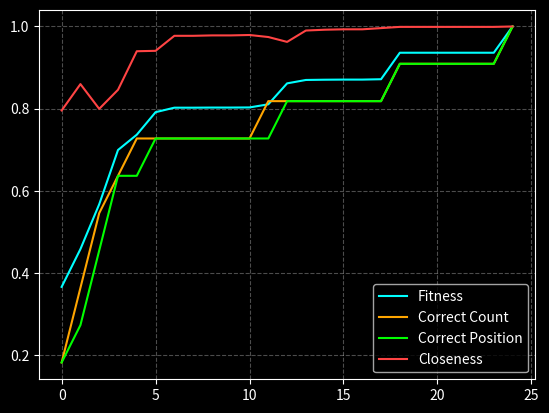

This chart was generated by the following Python code:

#! new idea of this version is including closeness of aletter to the target letter
#? ex: if target letter is 'a' and child letter is 'b', then the fitness score will be higher than if the child letter is 'z'
#! closeness=1−abs(ord(char[i])−ord(target[i]))/25

import random
random.seed(0)
chars = "abcdefghijklmnopqrstuvwxyzABCDEFGHIJKLMNOPQRSTUVWXYZ0123456789!@#$%^&*()_+-=[]{}|;':,.<>/?`~ "
char_idx = {c:i for i,c in enumerate(chars)}
pswd = "password 67"
n = len(pswd)
N = 125
class Creature:
    def __init__(self,id):
        self.pswd = id
        cc, cp ,cl= correct_ness(pswd, self.pswd)
        self.fitness = cc * 0.10 + cp * 0.60 + cl * 0.30
def correct_ness(target,child):
    correct_count = 0
    correct_pos = 0
    correct_distance = 0
    d_1 = {}
    d_2 = {}
    for i in target:
        d_1[i] = d_1.get(i, 0) + 1
    for i in child:
        d_2[i] = d_2.get(i, 0) + 1
    for k,v in d_1.items():
        if k in d_2:
            correct_count += min(v,d_2[k])
    for i in range(len(target)):
        if target[i] == child[i]:
            correct_pos += 1
            correct_distance += 1
        else:
            dist = abs(char_idx[target[i]] - char_idx[child[i]])
            correct_distance += 1 - (dist / (len(chars) - 1))
    return min(len(target),correct_count) / len(target) if target else 0, correct_pos / len(target) if target else 0, correct_distance / len(target) if target else 0
def mutate(creature:Creature,c):
    corrective = True
    c_pswd = list(creature.pswd)
    for i in range(len(pswd)):
        if random.random() < 0.25 + min(0.25,c/1000) and not corrective:
            c_pswd[i] = random.choice(chars)
        elif random.random() < 0.25 + min(0.25,c/1000) and corrective:
            if pswd[i] != c_pswd[i]:
                c_pswd[i] = random.choice(chars)
    return Creature("".join(c_pswd))
pswd_arr = [Creature("".join(random.choices(chars,k = n))) for _ in range(N)]
c = 0
best_fitness_arr = []
best_cc_arr = []
best_cp_arr = []
best_cl_arr = []
print(f"Target password: '{pswd}'",end="\n")
while True:
    c += 1
    len_arr = len(pswd_arr)
    temp = []
    weights = [creature.fitness for creature in pswd_arr]
    parents = random.choices(pswd_arr,weights=weights,k = len_arr)
    for creature_1 in parents:
        for creature_2 in parents:
            weight_1 = creature_1.fitness
            weight_2 = creature_2.fitness
            cut_1 = max(0, min(n, int(weight_1*n) + random.randint(-5,5)))
            cut_2 = max(0, min(n, int(weight_2*n) + random.randint(-5,5)))

            child_1 = Creature(creature_1.pswd[:cut_1] + creature_2.pswd[cut_1:])
            child_2 = Creature(creature_2.pswd[:cut_2] + creature_1.pswd[cut_2:])
            r = 2 + random.randint(-1,0)
            for _ in range(r):
                temp.append(random.choices([creature_1,creature_2,child_1,child_2],weights=[weight_1,weight_2,child_1.fitness,child_2.fitness],k = 1)[0])
    best_cut = N//(10)
    pswd_arr = sorted(temp,key = lambda x:x.fitness,reverse = True)[:best_cut]
    for i in range(N - best_cut):
        if random.random() < 0.25 + min(0.25,c/1000):
            pswd_arr.append(mutate(temp.pop(random.randint(0,len(temp)-1)),c))
    if len(pswd_arr) < N:
        pswd_arr += [Creature("".join(random.choices(chars,k = n))) for _ in range(N-len(pswd_arr))]
    best: Creature = max(pswd_arr,key = lambda x:x.fitness)
    cc,cp,cl = correct_ness(pswd,best.pswd)
    best_cc_arr.append(cc)
    best_cp_arr.append(cp)
    best_cl_arr.append(cl)
    print(f"Gen {c} | with fitness: {best.fitness:.3f} | correct count: {cc:.3f} | correct position: {cp:.3f} | closeness: {cl:.3f}",end="\r")
    #print(f"Gen {c}: {best.pswd} | with fitness: {best.fitness:.3f} | correct count: {cc:.3f} | correct position: {cp:.3f} | closeness: {cl:.3f}",end="\r")
    # print(f"Gen {c}: {best.pswd} | with fitness: {best.fitness}",end="\r")
    best_fitness_arr.append(best.fitness)
    if pswd in [creature.pswd for creature in pswd_arr]:
        print(f"\nFound password '{pswd}' in {c} generations with population size {N} each generation.")
        break
    # print(f"Gen {c}: {min(pswd_arr,key = lambda x:x.fitness).pswd} with fitness: {min(pswd_arr,key = lambda x:x.fitness).fitness}")
import matplotlib.pyplot as plt

# Enable built-in dark theme BEFORE creating subplots
plt.style.use('dark_background')

fig, ax = plt.subplots()

# Plot your data
plt.plot(best_fitness_arr, label="Fitness", color="#00ffff")       #? cyan (for visibility)
plt.plot(best_cc_arr, label="Correct Count", color="orange")
plt.plot(best_cp_arr, label="Correct Position", color="#00ff00")   #* green
plt.plot(best_cl_arr, label="Closeness", color="#ff4444")          #! red

# Add a grid for easy comparison
plt.grid(True, linestyle='--', alpha=0.3)

plt.legend()
plt.show()
plt.show()
